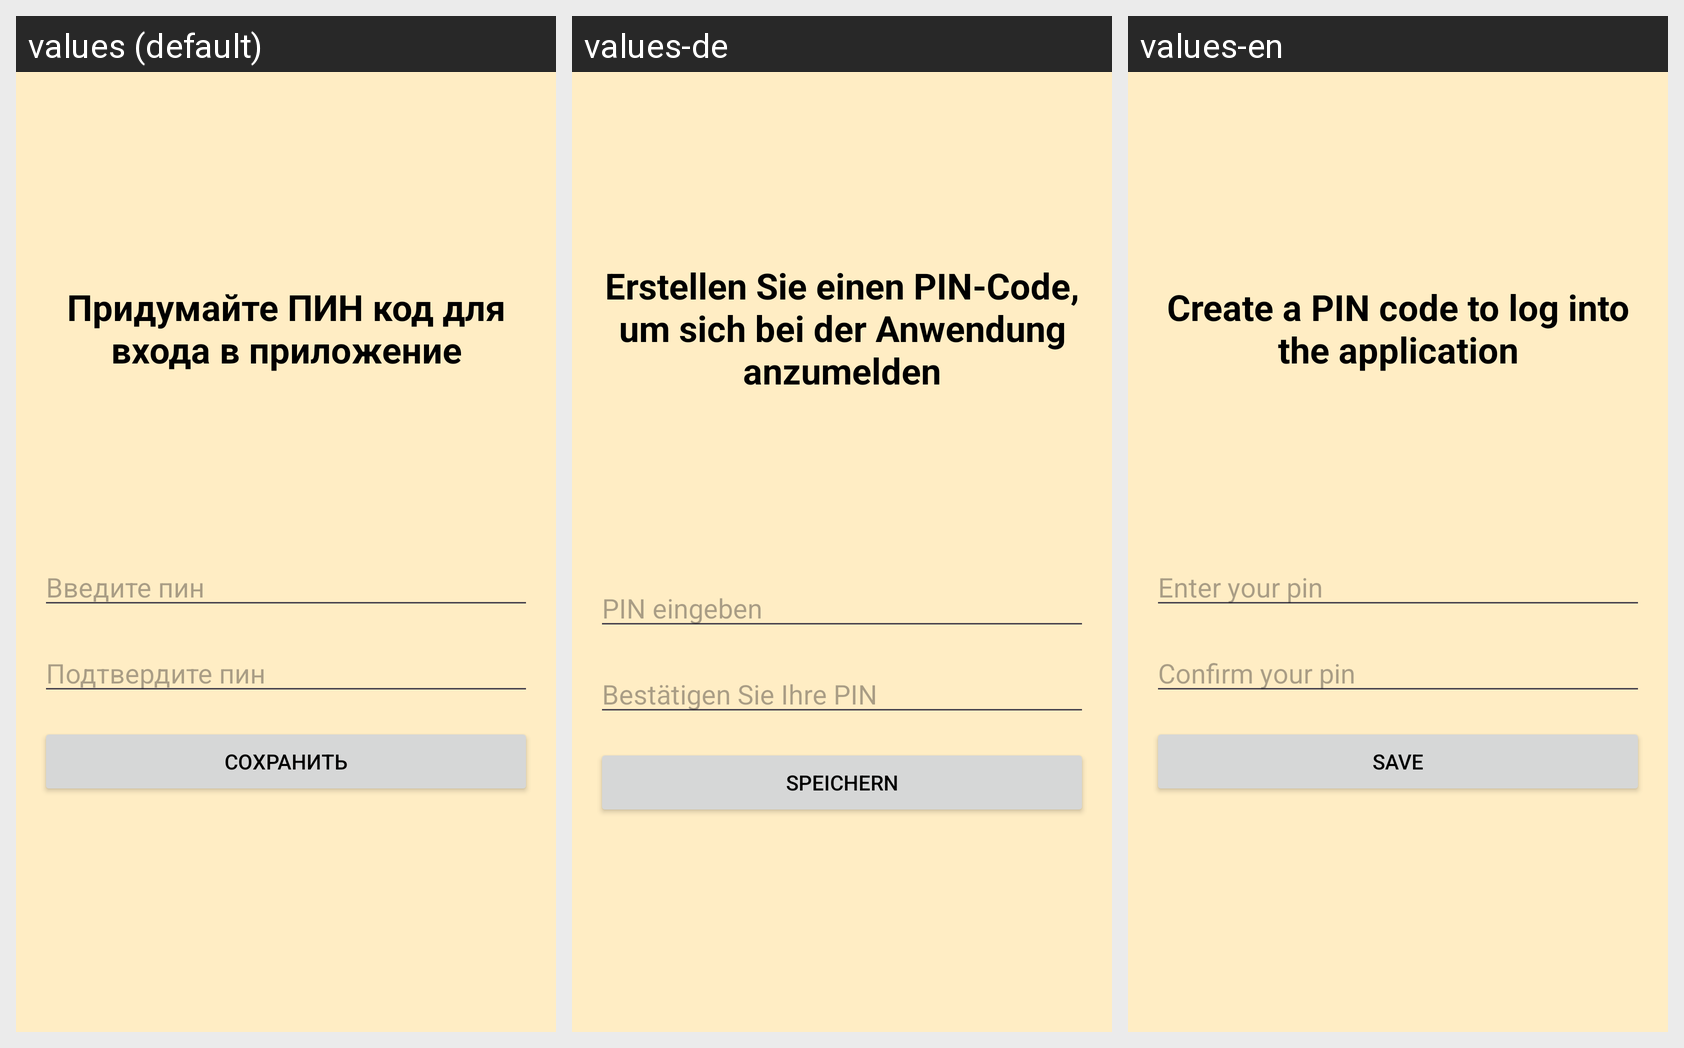

Strings drawn on this Android screen and how each of the app's shown locales translates them:
Android screen res/layout/activity_set_pin.xml rendered under 3 locales, left to right: values (default), values-de, values-en. Device: Nexus 5 (rendered at 1080×1920; each locale shown at half size, 540×960, under a caption strip naming it); theme Theme.FinanceHelper.
Strings drawn on this screen, with the default value and each locale's value (text and hints the layout hard-codes, and strings that could not be matched under every locale, appear in the picture but are not listed):

setPin
  values: Придумайте ПИН код для входа в приложение
  values-de: Erstellen Sie einen PIN-Code, um sich bei der Anwendung anzumelden
  values-en: Create a PIN code to log into the application

enterPin
  values: Введите пин
  values-de: PIN eingeben
  values-en: Enter your pin

confirmPin
  values: Подтвердите пин
  values-de: Bestätigen Sie Ihre PIN
  values-en: Confirm your pin

save
  values: Сохранить
  values-de: Speichern
  values-en: Save
